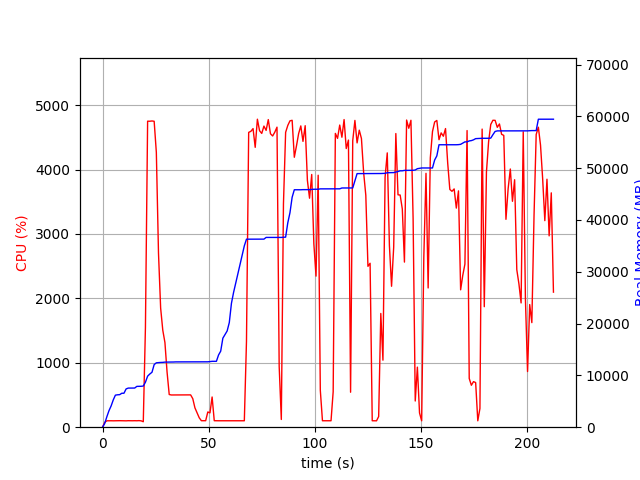

Source data for this figure (header and first rows):
elapsed_time, nproc, cpu, mem_real, mem_virtual
3.552436828613281e-05, 1, 0.0, 6.977, 3186
1.008, 1, 74.4, 711.5, 1688
2.016, 1, 99.2, 2001, 3656
3.025, 1, 100.1, 3183, 5000
4.033, 1, 100.1, 4097, 6786
5.042, 1, 99.1, 5263, 8578
6.05, 1, 100.1, 6187, 10738
7.058, 1, 101.2, 6255, 10738
8.067, 1, 101.1, 6283, 10738
9.075, 1, 100.2, 6555, 10738
10.09, 1, 99.9, 6555, 10738
11.1, 1, 98.9, 7387, 10750
12.11, 1, 101.0, 7549, 10750
13.12, 1, 99.9, 7549, 10750
14.13, 1, 99.9, 7559, 10750
15.14, 1, 100.9, 7559, 10750
16.15, 1, 99.9, 7879, 10750
17.16, 1, 101.9, 7879, 10750
18.17, 1, 98.9, 7897, 10750
19.18, 1, 85.1, 7945, 10750
20.19, 1, 1547, 8685, 14799
21.22, 1, 4751, 9853, 16077
22.25, 1, 4750, 10266, 16552
23.28, 1, 4754, 10606, 16935
24.31, 1, 4750, 12083, 18506
25.33, 1, 4266, 12431, 18878
26.35, 1, 2702, 12467, 18878
27.36, 1, 1849, 12503, 18918
28.37, 1, 1506, 12515, 18918
29.38, 1, 1314, 12565, 19006
30.39, 1, 854.8, 12565, 19006
31.39, 1, 507.3, 12585, 19086
32.4, 1, 500.3, 12585, 19086
33.41, 1, 501.1, 12585, 19086
34.42, 1, 500.7, 12607, 19086
35.43, 1, 500.8, 12607, 19086
36.44, 1, 500.2, 12607, 19086
37.45, 1, 501.0, 12607, 19086
38.46, 1, 501.1, 12607, 19086
39.46, 1, 500.6, 12607, 19086
40.47, 1, 501.5, 12607, 19086
41.48, 1, 501.7, 12607, 19086
42.49, 1, 442.9, 12607, 19086
43.5, 1, 300.3, 12607, 19086
44.51, 1, 223.5, 12607, 19086
45.53, 1, 146.3, 12607, 19086
46.54, 1, 100.8, 12607, 19086
47.55, 1, 100.0, 12607, 19086
48.56, 1, 100.8, 12607, 19086
49.57, 1, 236.4, 12623, 19086
50.58, 1, 222.3, 12679, 19214
51.59, 1, 469.0, 12717, 19215
52.61, 1, 100.8, 12717, 19215
53.62, 1, 99.8, 12719, 19215
54.63, 1, 99.9, 13943, 21775
55.64, 1, 99.9, 14681, 21935
56.65, 1, 99.8, 17181, 27055
57.66, 1, 100.9, 17877, 27247
58.67, 1, 98.9, 18579, 27267
59.69, 1, 100.8, 20197, 33635
... 150 more rows
